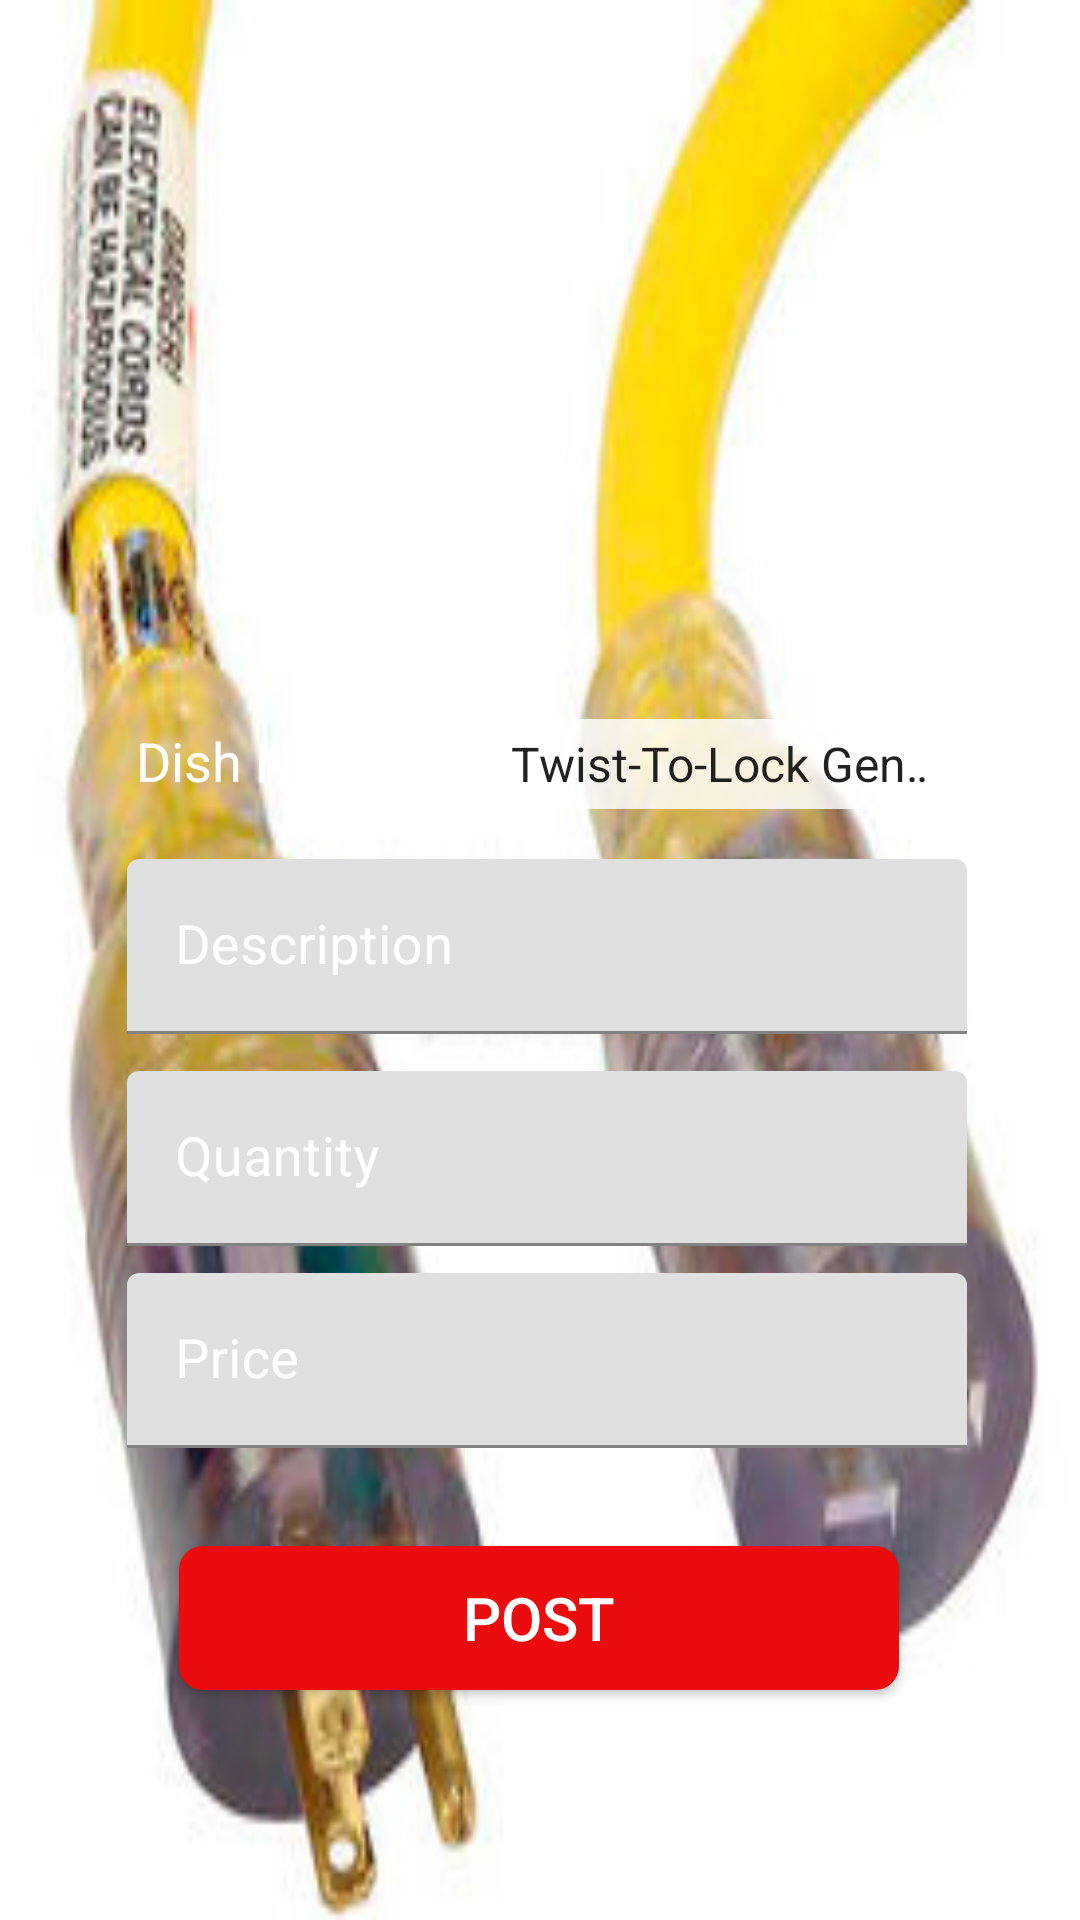

The Android layout XML behind this screen, and the referenced resources:
<!-- AndroidManifest.xml: application theme Theme.ExtensionOrder -->
<!-- res/layout/activity_seller_post_extensions.xml -->
<?xml version="1.0" encoding="utf-8"?>
<androidx.constraintlayout.widget.ConstraintLayout xmlns:android="http://schemas.android.com/apk/res/android"
    xmlns:app="http://schemas.android.com/apk/res-auto"
    xmlns:tools="http://schemas.android.com/tools"
    android:layout_width="match_parent"
    android:layout_height="match_parent"
    tools:context=".SellerPostExtensions"
    android:background="@drawable/img3">

    <ImageButton
        android:id="@+id/image_upload"
        android:layout_width="120dp"
        android:layout_height="120dp"
        android:background="@drawable/camerashapebtn"
        app:srcCompat="@drawable/ic_baseline_photo_camera_24"
        app:layout_constraintBottom_toBottomOf="@+id/linear_layout"
        app:layout_constraintEnd_toEndOf="parent"
        app:layout_constraintStart_toStartOf="parent"
        app:layout_constraintTop_toTopOf="parent"
        app:layout_constraintVertical_bias="0.363"
        app:layout_constraintHorizontal_bias="0.493"/>

    <LinearLayout
        android:layout_width="wrap_content"
        android:layout_height="wrap_content"
        android:id="@+id/linear_layout"
        android:orientation="horizontal"
        app:layout_constraintBottom_toBottomOf="parent"
        app:layout_constraintStart_toStartOf="parent"
        app:layout_constraintEnd_toEndOf="parent"
        app:layout_constraintTop_toBottomOf="@+id/image_upload"
        app:layout_constraintVertical_bias="0.15"
        app:layout_constraintHorizontal_bias="0.53">

        <TextView
            android:layout_width="105dp"
            android:layout_height="30dp"
            android:id="@+id/textView"
            android:text="Dish Name"
            android:textColor="@color/white"
            android:layout_marginLeft="5dp"
            android:textSize="18sp" />

        <Spinner
            android:id="@+id/dishes"
            android:layout_width="162dp"
            android:layout_height="30dp"
            android:layout_marginLeft="12dp"
            android:background="#D0FFFFFF"
            android:entries="@array/DishName" />

    </LinearLayout>

    <com.google.android.material.textfield.TextInputLayout
        android:layout_width="280dp"
        android:layout_height="wrap_content"
        android:id="@+id/description"
        android:textColorHint="@color/white"
        app:layout_constraintBottom_toBottomOf="parent"
        app:layout_constraintEnd_toEndOf="parent"
        app:layout_constraintTop_toBottomOf="@+id/linear_layout"
        app:layout_constraintStart_toStartOf="parent"
        app:layout_constraintVertical_bias="0.053"
        app:layout_constraintHorizontal_bias="0.53">

        <com.google.android.material.textfield.TextInputEditText
            android:layout_width="match_parent"
            android:layout_height="wrap_content"
            android:hint="Description"
            android:inputType="text"
            android:textColor="@color/white"
            android:textSize="18sp"/>

    </com.google.android.material.textfield.TextInputLayout>

    <com.google.android.material.textfield.TextInputLayout
        android:layout_width="280dp"
        android:layout_height="wrap_content"
        android:id="@+id/Quantity"
        android:textColorHint="@color/white"
        app:layout_constraintBottom_toBottomOf="parent"
        app:layout_constraintEnd_toEndOf="parent"
        app:layout_constraintTop_toBottomOf="@+id/description"
        app:layout_constraintStart_toStartOf="parent"
        app:layout_constraintVertical_bias="0.053"
        app:layout_constraintHorizontal_bias="0.53">

        <com.google.android.material.textfield.TextInputEditText
            android:layout_width="match_parent"
            android:layout_height="wrap_content"
            android:hint="Quantity"
            android:inputType="number"
            android:textColor="@color/white"
            android:textSize="18sp"/>

    </com.google.android.material.textfield.TextInputLayout>

    <com.google.android.material.textfield.TextInputLayout
        android:layout_width="280dp"
        android:layout_height="wrap_content"
        android:id="@+id/price"
        android:textColorHint="@color/white"
        app:layout_constraintBottom_toBottomOf="parent"
        app:layout_constraintEnd_toEndOf="parent"
        app:layout_constraintTop_toBottomOf="@+id/Quantity"
        app:layout_constraintStart_toStartOf="parent"
        app:layout_constraintVertical_bias="0.053"
        app:layout_constraintHorizontal_bias="0.53">

        <com.google.android.material.textfield.TextInputEditText
            android:layout_width="match_parent"
            android:layout_height="wrap_content"
            android:hint="Price"
            android:inputType="number"
            android:textColor="@color/white"
            android:textSize="18sp"/>

    </com.google.android.material.textfield.TextInputLayout>

    <Button
        android:layout_width="240dp"
        android:layout_height="wrap_content"
        android:id="@+id/post"
        android:background="@drawable/btnred"
        app:layout_constraintTop_toBottomOf="@id/price"
        android:text="Post"
        android:textColor="@color/white"
        app:layout_constraintEnd_toEndOf="parent"
        app:layout_constraintStart_toStartOf="parent"
        app:layout_constraintBottom_toBottomOf="parent"
        app:layout_constraintVertical_bias="0.30"
        app:layout_constraintHorizontal_bias="0.498"
        android:textSize="20sp"/>





</androidx.constraintlayout.widget.ConstraintLayout>
<!-- resources referenced by this layout -->
<resources>
  <string-array name="DishName">
          <item>Twist-To-Lock Generator Cords </item>
          <item>Heavy Duty and Industrial Temporary Power Cords</item>
          <item>RV Power Cords and Adapters</item>
          <item>Hazardous Location/Explosion Proof Extension Cor</item>
          <item>Power Supply Replacement Cords</item>
          <item>Appliance Cords</item>
          <item>Household and Coiled Extension Cords</item>
          <item>Portable Ground Fault Circuit Interrupters</item>
          <item>Multi Outlet Plugs</item>
      </string-array>
  <color name="white">#FFFFFFFF</color>
  <!-- drawable btnred (drawable) -->
  <?xml version="1.0" encoding="utf-8"?>
  <shape xmlns:android="http://schemas.android.com/apk/res/android">
      <solid android:color="@color/Red"></solid>
      <corners android:radius="8dp"></corners>
  </shape>
  <!-- drawable img3: jpg bitmap (drawable, 17657 bytes) -->
  <style name="Theme.ExtensionOrder" parent="Theme.MaterialComponents.DayNight.DarkActionBar">
          
          <item name="colorPrimary">@color/purple_500</item>
          <item name="colorPrimaryVariant">@color/purple_700</item>
          <item name="colorOnPrimary">@color/white</item>
          
          <item name="colorSecondary">@color/teal_200</item>
          <item name="colorSecondaryVariant">@color/teal_700</item>
          <item name="colorOnSecondary">@color/black</item>
          
          <item name="android:statusBarColor" tools:targetApi="l">?attr/colorPrimaryVariant</item>
          
      </style>
  <color name="Red">#EB0D0D</color>
  <color name="purple_500">#FF6200EE</color>
  <color name="purple_700">#FF3700B3</color>
  <color name="teal_200">#FF03DAC5</color>
  <color name="teal_700">#FF018786</color>
  <color name="black">#FF000000</color>
</resources>
